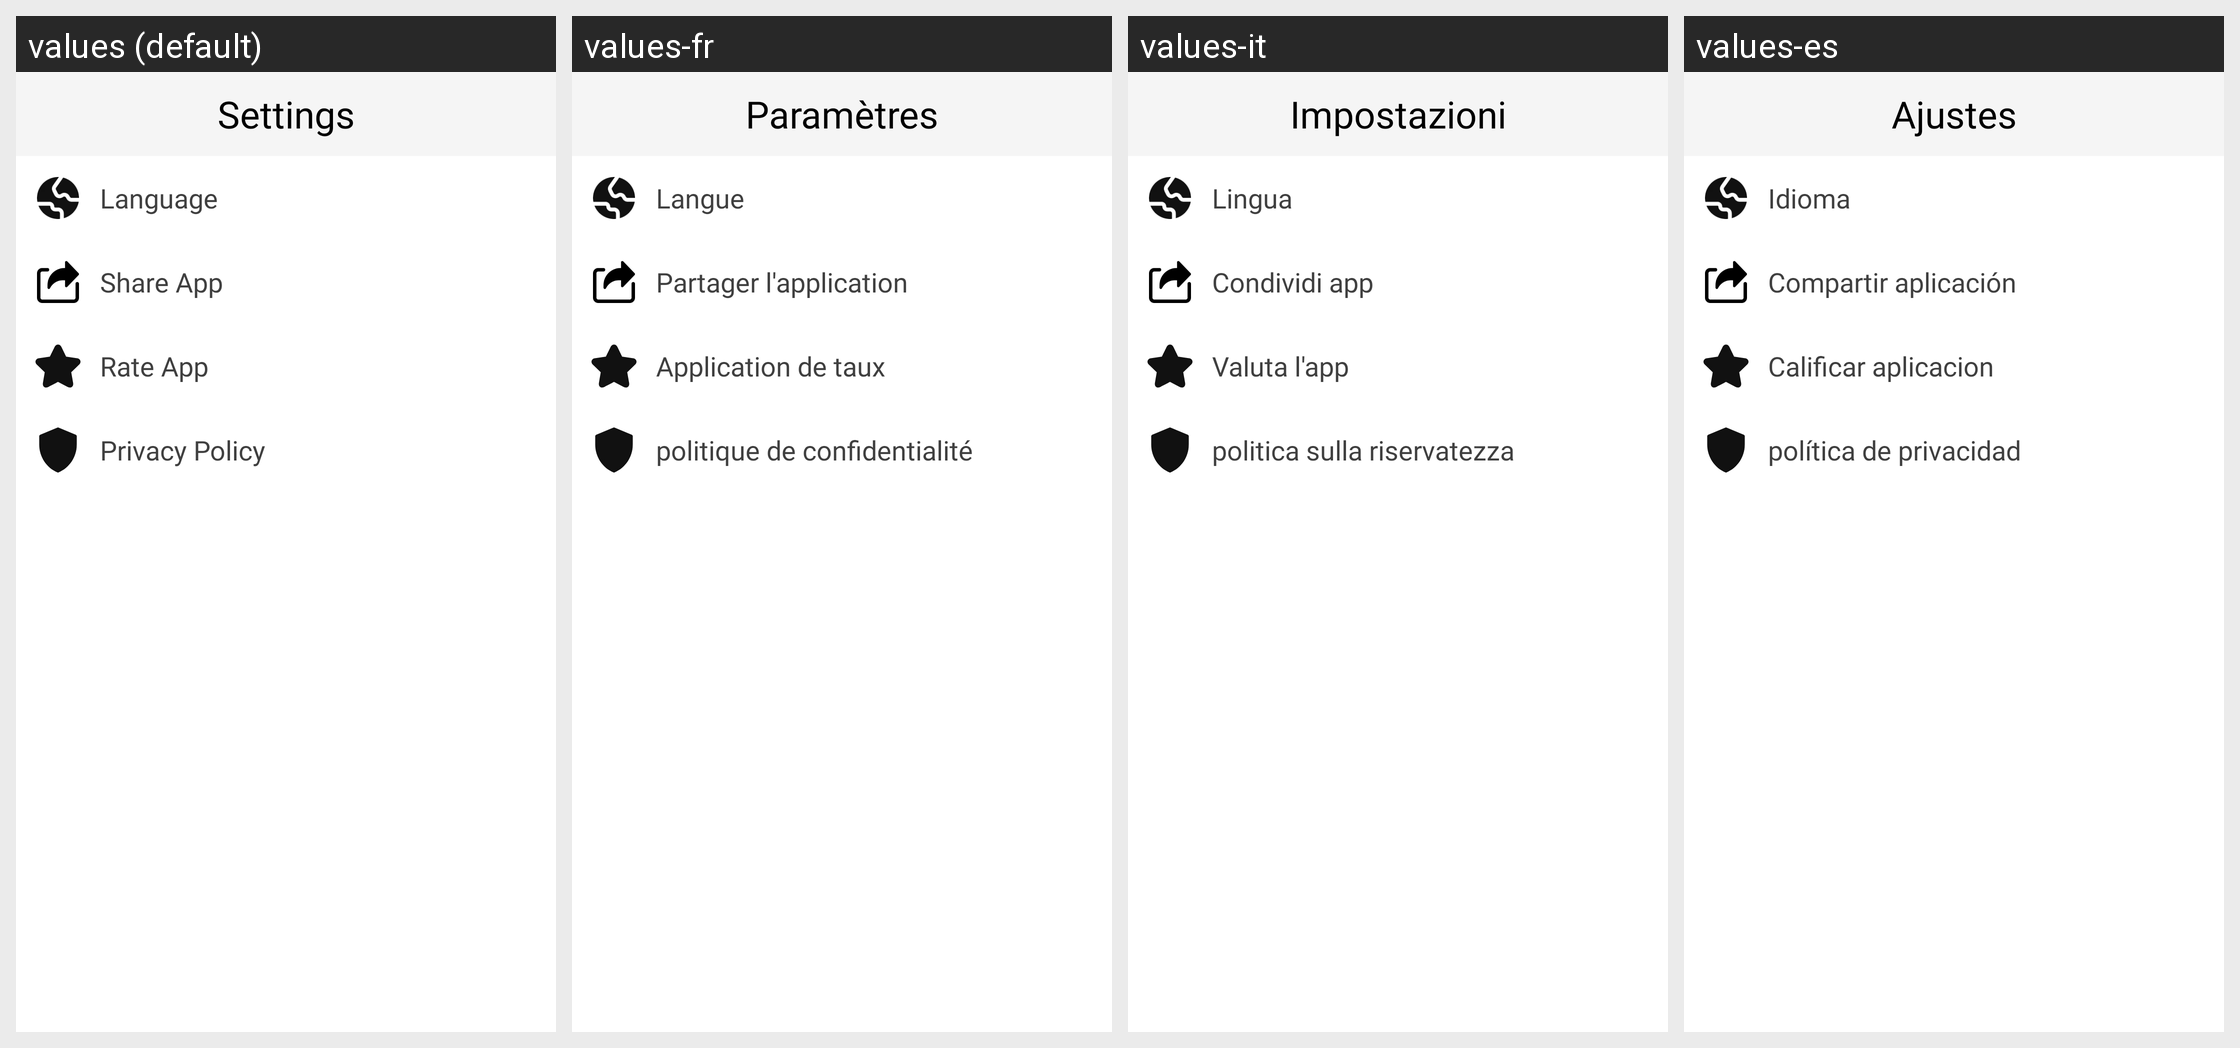

Locale-by-locale string values for the Android screen shown in this grid:
Android screen res/layout/activity_setting.xml rendered under 4 locales, left to right: values (default), values-fr, values-it, values-es. Device: Nexus 5 (rendered at 1080×1920; each locale shown at half size, 540×960, under a caption strip naming it); theme Theme.PrankSound.
Other locales in the repository, not shown: values-de, values-hi, values-pt.
Strings drawn on this screen, with the default value and each locale's value (text and hints the layout hard-codes, and strings that could not be matched under every locale, appear in the picture but are not listed):

settings
  values: Settings
  values-fr: Paramètres
  values-it: Impostazioni
  values-es: Ajustes

language
  values: Language
  values-fr: Langue
  values-it: Lingua
  values-es: Idioma

share_app
  values: Share App
  values-fr: Partager l'application
  values-it: Condividi app
  values-es: Compartir aplicación

rate_app
  values: Rate App
  values-fr: Application de taux
  values-it: Valuta l'app
  values-es: Calificar aplicacion

privacy_policy
  values: Privacy Policy
  values-fr: politique de confidentialité
  values-it: politica sulla riservatezza
  values-es: política de privacidad
